The GitHub repository BHISHMA108/Smart-Vision-Flipkart-Grid-6.0-Project contains a labelled image folder "Dataset" with 5 categories: fully ripe, overripe, perished, semi ripe, unripe. Examples follow, each with its label.

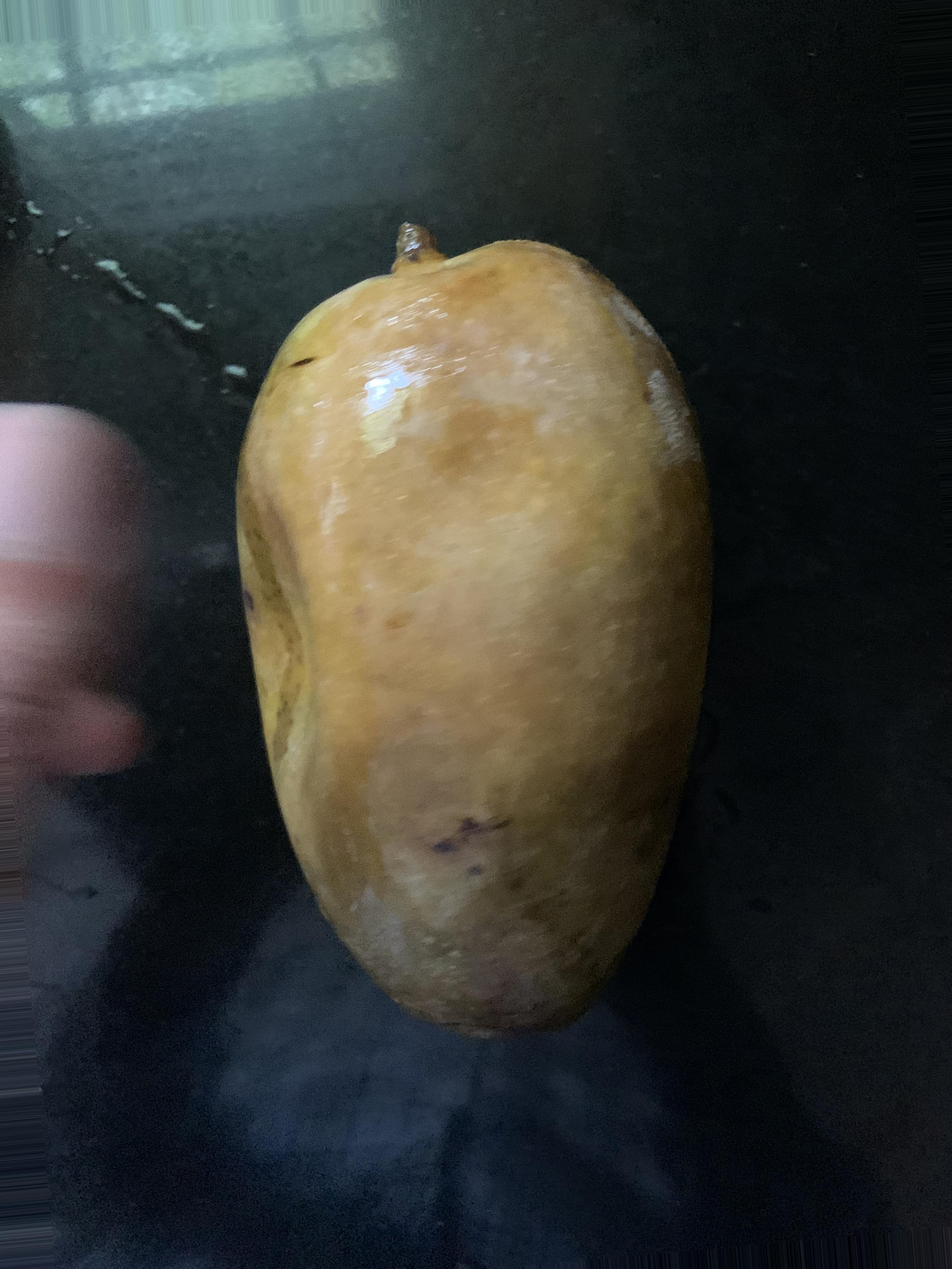
Label: perished

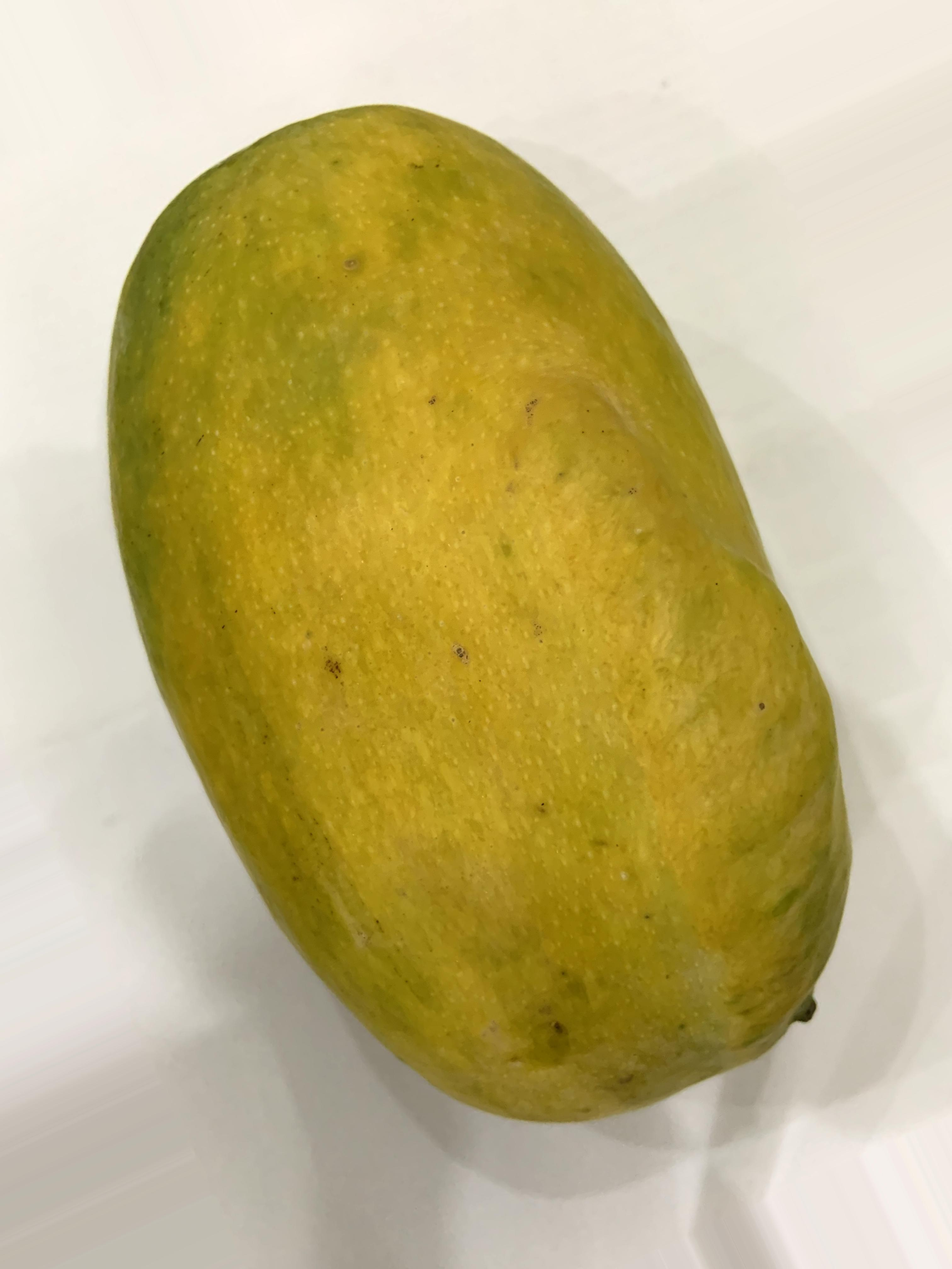
Label: fully ripe

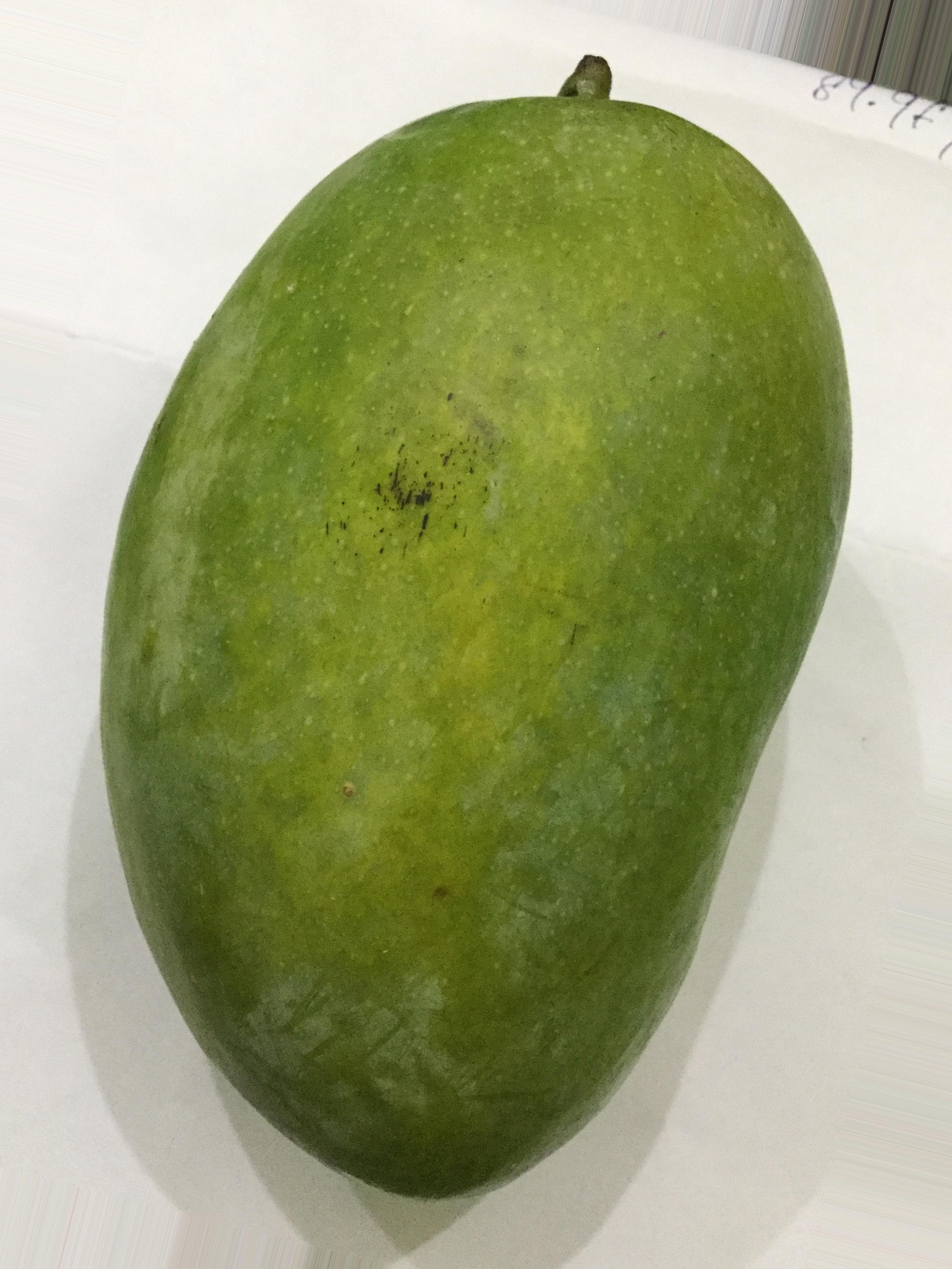
Label: unripe

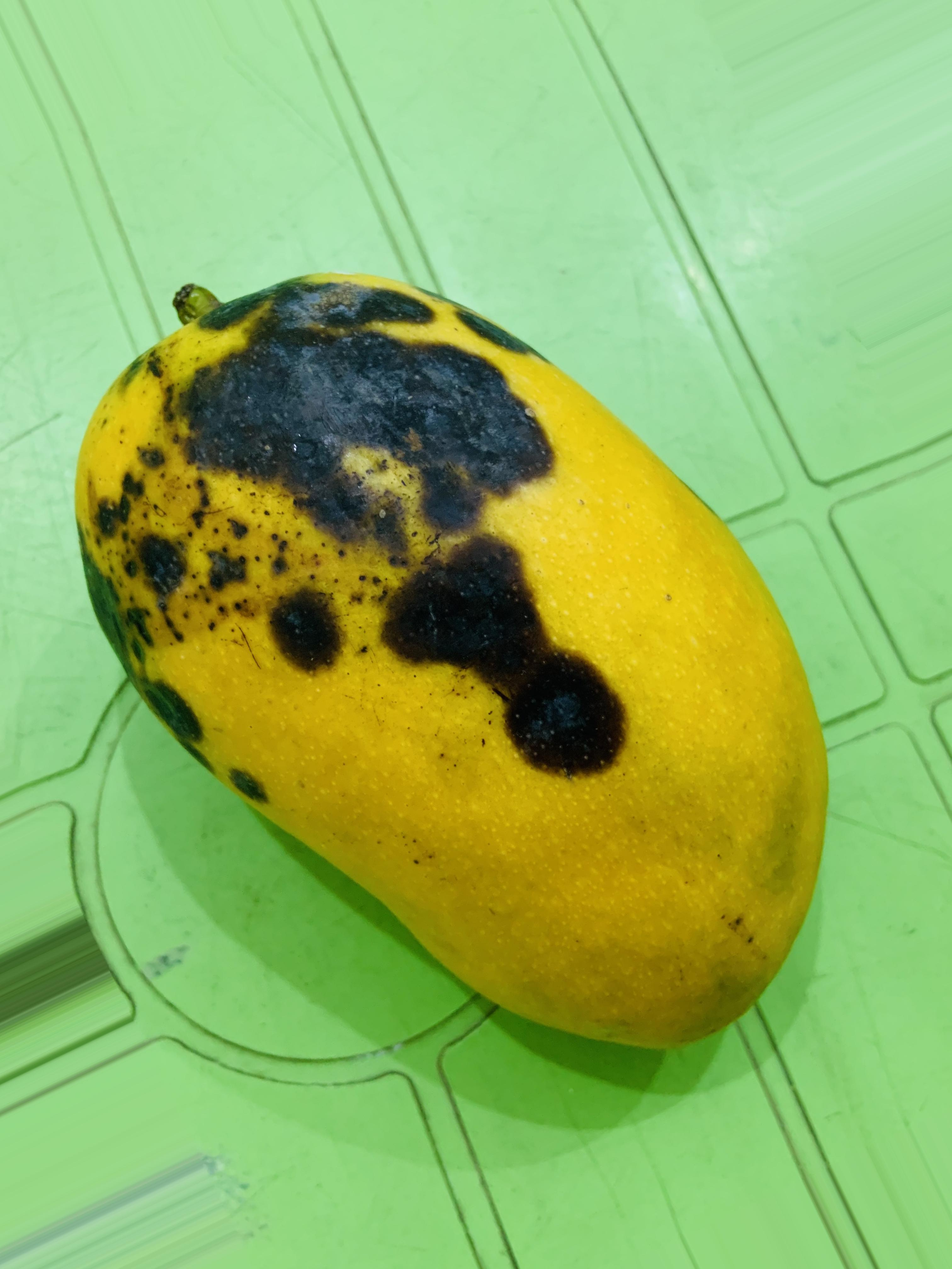
Label: overripe

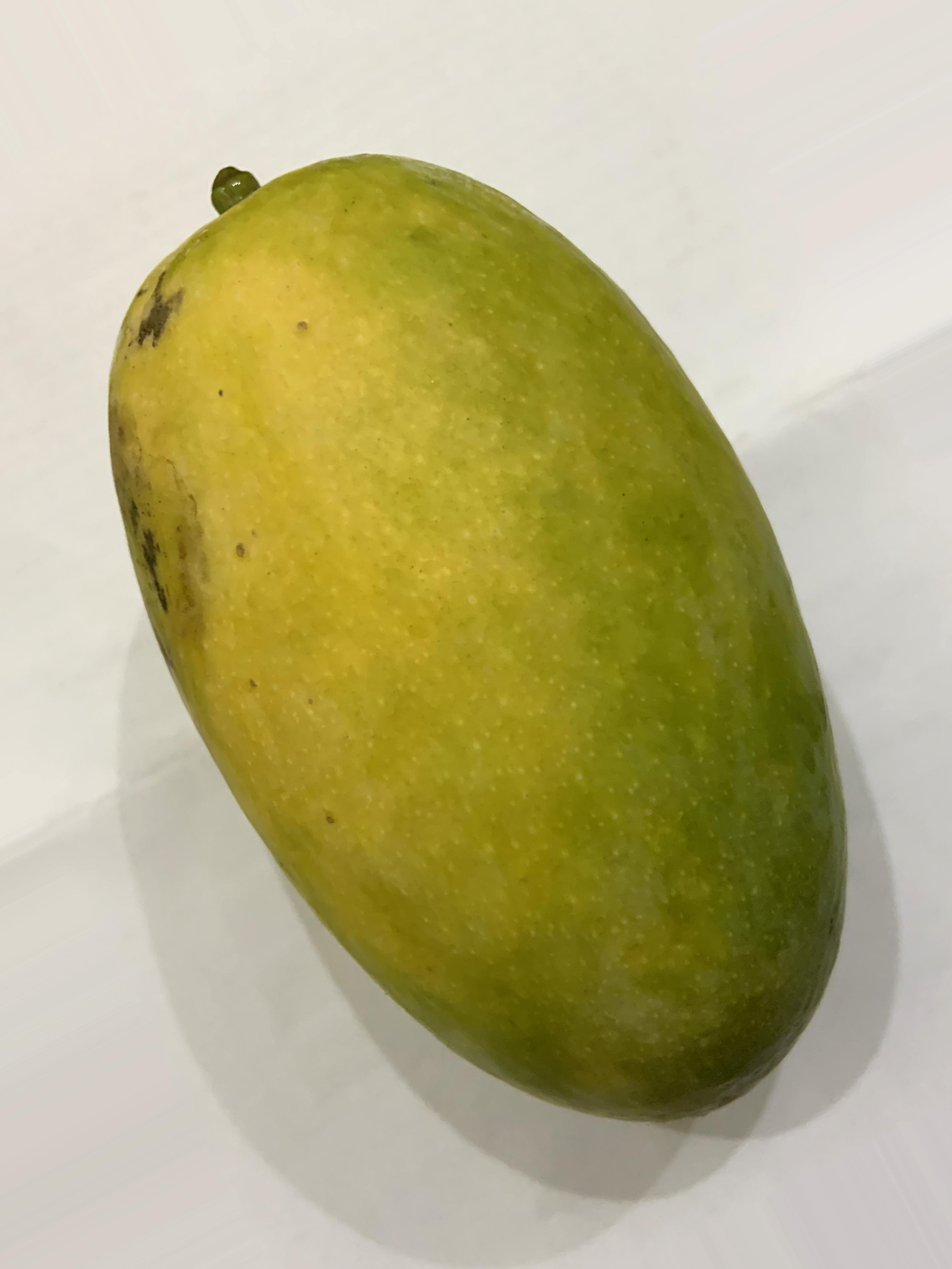
Label: semi ripe

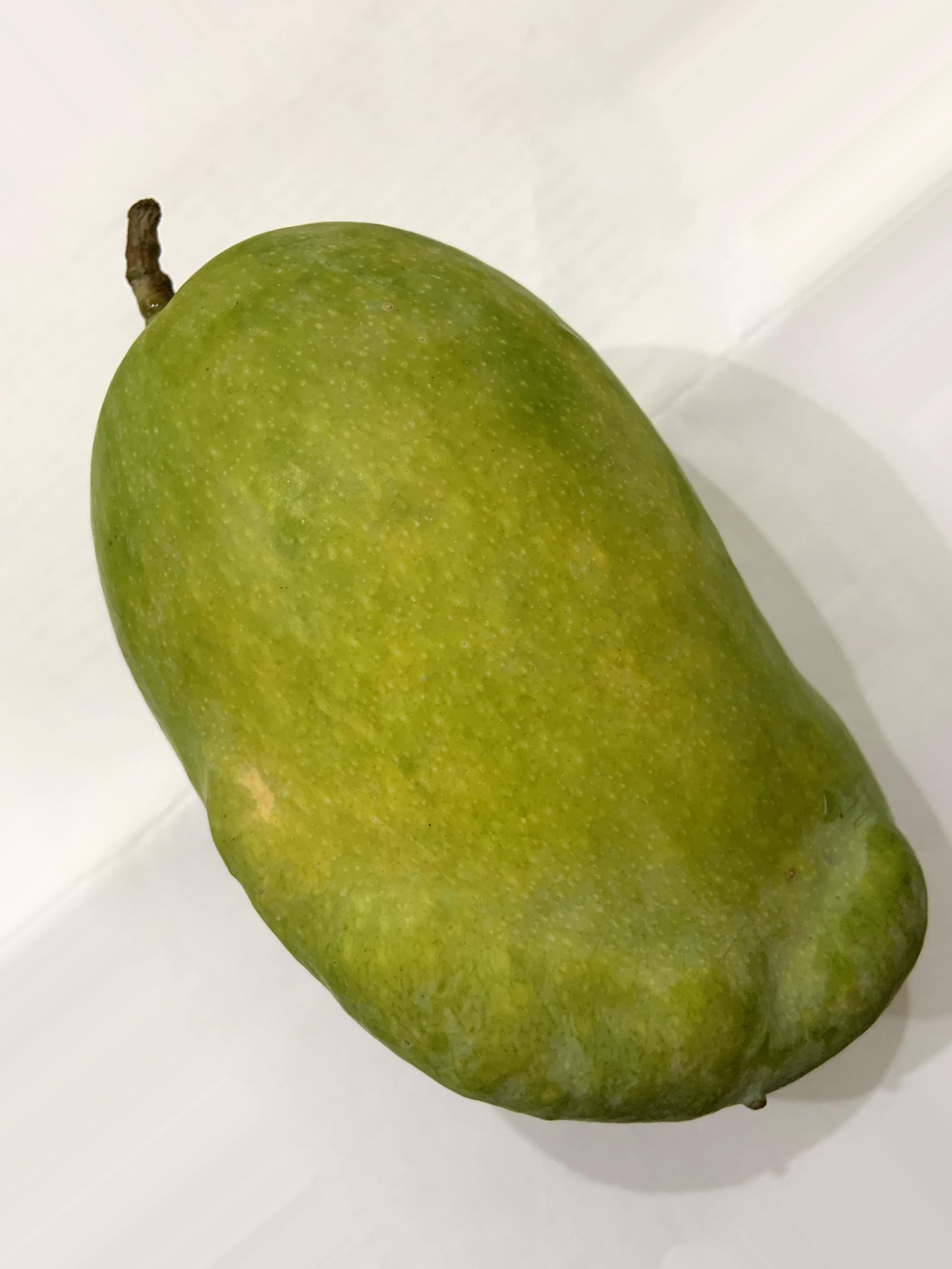
Label: semi ripe
